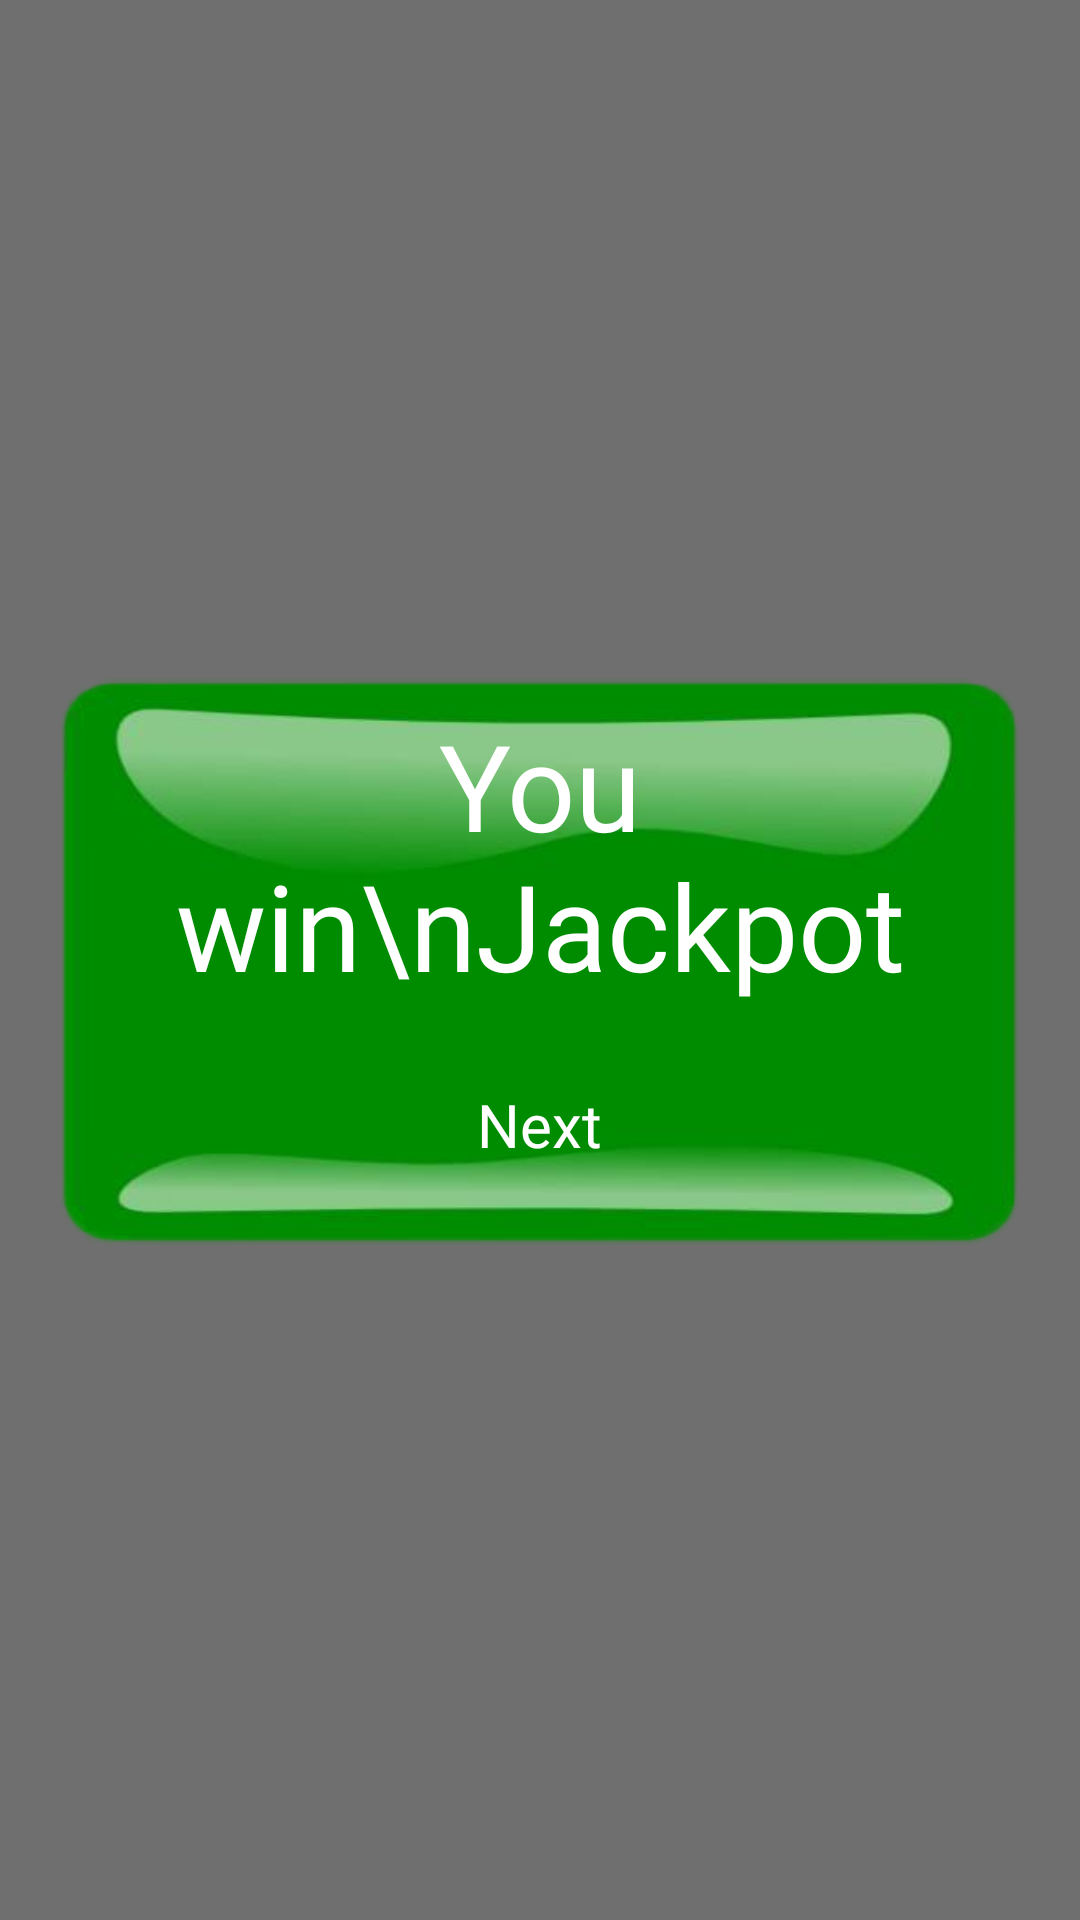

Produce the Android XML layout that renders to this screen, including the resource entries it uses.
<!-- AndroidManifest.xml: application theme Theme.SlotMachine -->
<!-- res/layout/fragment_jackpot.xml -->
<?xml version="1.0" encoding="utf-8"?>
<androidx.constraintlayout.widget.ConstraintLayout xmlns:android="http://schemas.android.com/apk/res/android"
    xmlns:tools="http://schemas.android.com/tools"
    android:layout_width="match_parent"
    android:layout_height="match_parent"
    xmlns:app="http://schemas.android.com/apk/res-auto"
    android:background="#90000000"
    tools:context=".fragment.JackpotFragment">

    <androidx.appcompat.widget.AppCompatButton
        android:id="@+id/close"
        android:layout_width="36dp"
        android:layout_height="36dp"
        android:layout_marginBottom="10dp"
        android:background="@drawable/close_btn_circle"
        app:layout_constraintBottom_toTopOf="@id/layout"
        app:layout_constraintEnd_toEndOf="@id/layout" />

    <androidx.constraintlayout.widget.ConstraintLayout
        android:id="@+id/layout"
        android:layout_width="match_parent"
        android:layout_height="wrap_content"
        android:layout_marginStart="20dp"
        android:layout_marginEnd="20dp"
        android:background="@drawable/dialog_background"
        app:layout_constraintBottom_toBottomOf="parent"
        android:padding="10dp"
        app:layout_constraintEnd_toEndOf="parent"
        app:layout_constraintStart_toStartOf="parent"
        app:layout_constraintTop_toTopOf="parent">

        <TextView
            android:id="@+id/text"
            android:layout_width="match_parent"
            android:layout_height="wrap_content"
            android:text="You win\nJackpot"
            android:gravity="center"
            android:textColor="@android:color/white"
            app:layout_constraintTop_toTopOf="parent"
            android:fontFamily="@font/cendol_dawet"
            app:layout_constraintBottom_toTopOf="@id/next"
            android:textSize="40sp"/>

        <FrameLayout
            android:id="@+id/next"
            android:layout_width="150dp"
            android:layout_height="60dp"
            app:layout_constraintTop_toBottomOf="@id/text"
            app:layout_constraintStart_toStartOf="parent"
            app:layout_constraintEnd_toEndOf="parent"
            app:layout_constraintBottom_toBottomOf="parent"
            android:layout_marginTop="10dp">
            <ImageButton
                android:id="@+id/next_btn"
                android:layout_width="fill_parent"
                android:layout_height="fill_parent"
                android:background="@null"
                android:scaleType="fitXY"
                android:src="@drawable/text_background" >
            </ImageButton>

            <TextView
                android:id="@+id/stake_text"
                android:layout_width="wrap_content"
                android:layout_height="wrap_content"
                android:layout_gravity="center"
                android:clickable="false"
                android:textSize="20sp"
                android:textColor="@android:color/white"
                android:fontFamily="@font/cendol_dawet"
                android:text="Next" >
            </TextView>
        </FrameLayout>


    </androidx.constraintlayout.widget.ConstraintLayout>

</androidx.constraintlayout.widget.ConstraintLayout>
<!-- resources referenced by this layout -->
<resources>
  <!-- drawable close_btn_circle (drawable) -->
  <?xml version="1.0" encoding="utf-8"?>
  <selector xmlns:android="http://schemas.android.com/apk/res/android">
      <item android:state_pressed="false">
          <layer-list>
              <item>
                  <shape android:shape="oval">
                      <solid android:color="@android:color/holo_red_dark"/>
                      <size android:height="48dp"
                          android:width="48dp"/>
                      <stroke android:width="1dp"/>
                  </shape>
              </item>
              <item android:drawable="@drawable/close"/>
          </layer-list>
      </item>
  
  </selector>
  <!-- drawable dialog_background: png bitmap (drawable, 46670 bytes) -->
  <style name="Theme.SlotMachine" parent="Theme.MaterialComponents.DayNight.NoActionBar">
          
          <item name="colorPrimary">@color/purple_500</item>
          <item name="colorPrimaryVariant">@color/purple_700</item>
          <item name="colorOnPrimary">@color/white</item>
          
          <item name="colorSecondary">@color/teal_200</item>
          <item name="colorSecondaryVariant">@color/teal_700</item>
          <item name="colorOnSecondary">@color/black</item>
          
          <item name="android:statusBarColor" tools:targetApi="l">?attr/colorPrimaryVariant</item>
          
          <item name="android:popupLayout">@layout/pop_up_layout_item</item>
      </style>
  <color name="purple_500">#FF6200EE</color>
  <color name="purple_700">#FF3700B3</color>
  <color name="white">#FFFFFFFF</color>
  <color name="teal_200">#FF03DAC5</color>
  <color name="teal_700">#FF018786</color>
  <color name="black">#FF000000</color>
</resources>
